Run: headless pygame with SDL's dummy video driver; simulated clock (each Clock.tick advances the game by its frame time, no real sleeping); random seed 0; keys injected as events and as key.get_pressed() state; no mouse input.
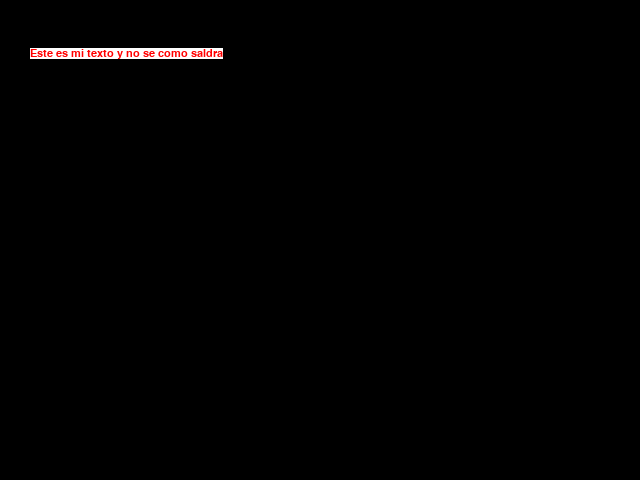
Frame 1 of 4 · flips 1–60 · no input
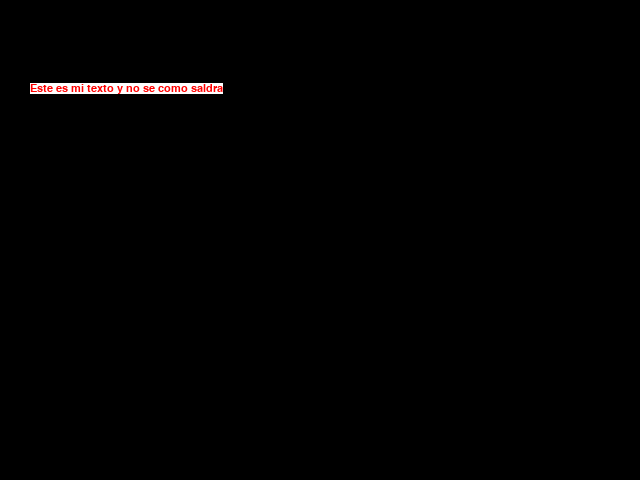
Frame 2 of 4 · flips 61–180 · tapped SPACE, RETURN · held RIGHT (→), D
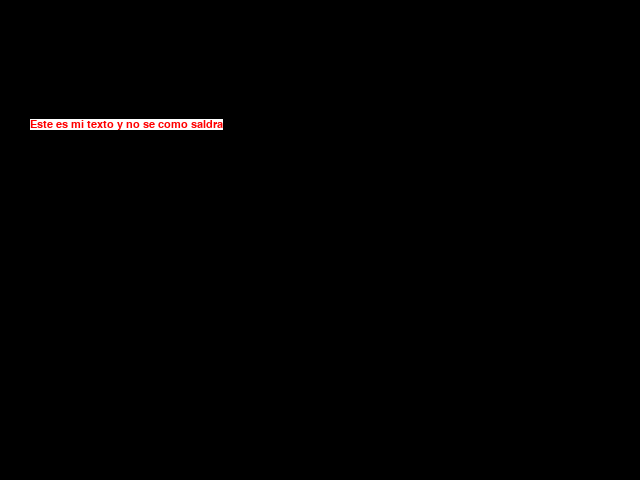
Frame 3 of 4 · flips 181–300 · held DOWN (↓), S
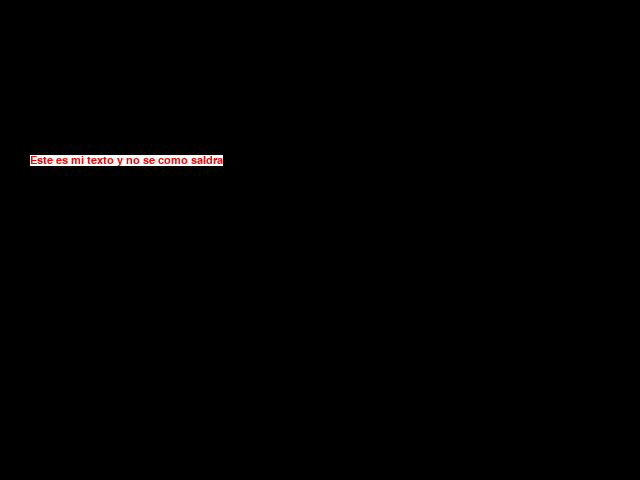
Frame 4 of 4 · flips 301–420 · held LEFT (←), A, UP (↑), W

The pygame program that drew these frames:

import pygame


pygame.init()
size = [640,480]
red =(255,0,0)
deltaY=0
x= 30
y= 30

screen = pygame.display.set_mode(size, 0, 32)
pygame.display.set_caption("Text Scroll")
texto ="Este es mi texto y no se como saldra"
my_font = pygame.font.SysFont("Arial", 16)
text_surface = my_font.render(texto, True, (255,0,0), (255,255,255))

while True:
    for event in pygame.event.get():
        if event.type == pygame.QUIT:
            pygame.quit()
            exit()

        if event.type == pygame.KEYDOWN:   
            if event.key == pygame.K_ESCAPE:         
                pygame.quit()
                exit()

    screen.fill((0,0,0))
    
    deltaY += 0.3
    posicion =(x, y+deltaY)
    
    screen.blit(text_surface, posicion)
    pygame.display.update()

pygame.quit()
